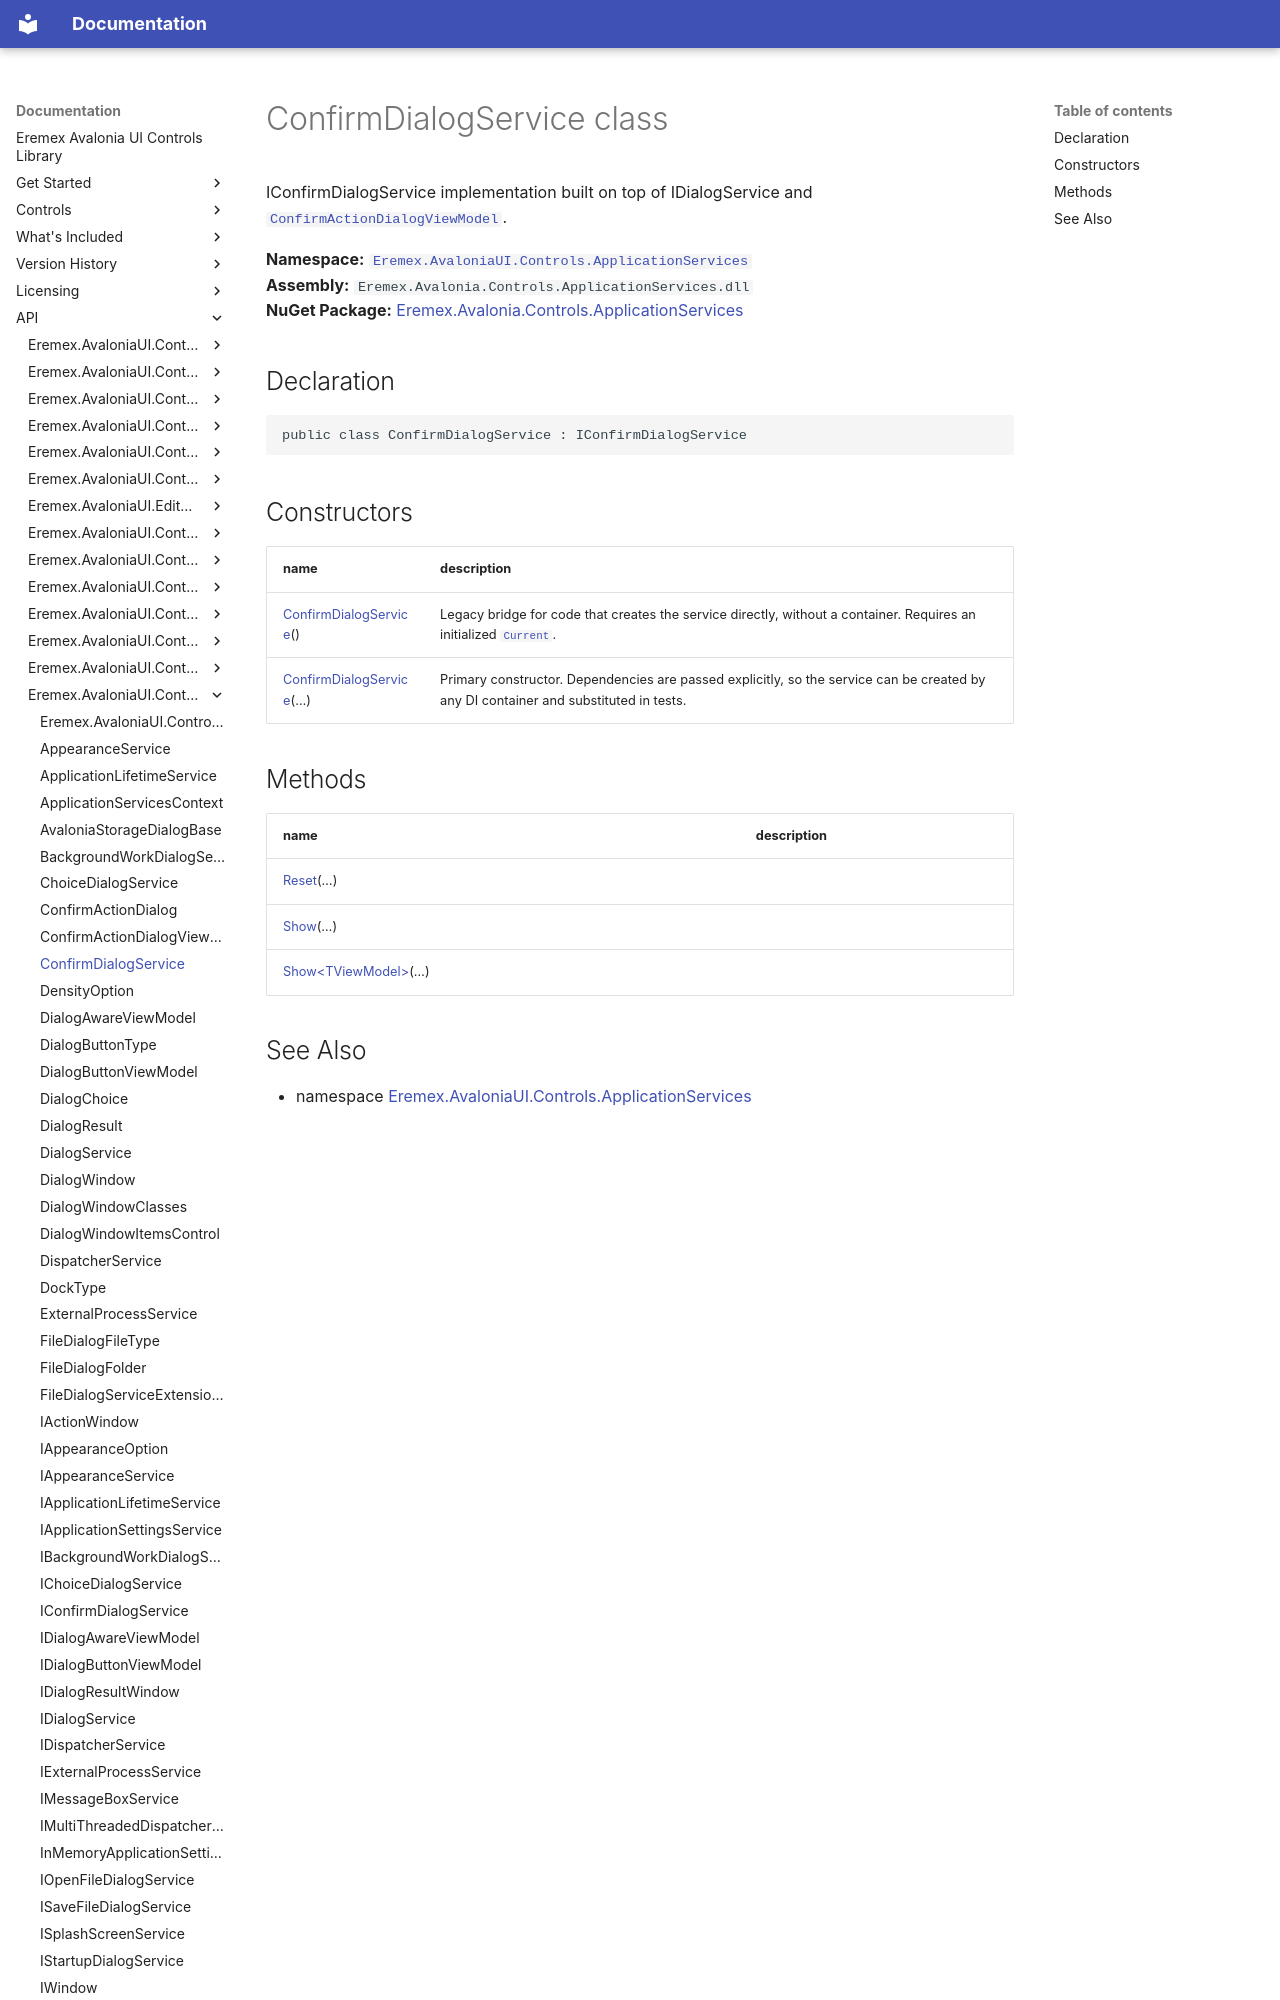

repository: Eremex/controls-doc · page: API/Eremex.AvaloniaUI.Controls.ApplicationServices/ConfirmDialogService/index.html · generator: mkdocs

# ConfirmDialogService class

IConfirmDialogService implementation built on top of IDialogService and [`ConfirmActionDialogViewModel`](./ConfirmActionDialogViewModel.md).

**Namespace:** [`Eremex.AvaloniaUI.Controls.ApplicationServices`](./index.md)  
**Assembly:** `Eremex.Avalonia.Controls.ApplicationServices.dll`  
**NuGet Package:** [Eremex.Avalonia.Controls.ApplicationServices](https://www.nuget.org/packages/Eremex.Avalonia.Controls.ApplicationServices)

## Declaration

```csharp
public class ConfirmDialogService : IConfirmDialogService
```

## Constructors

| name | description |
| --- | --- |
| [ConfirmDialogService](ConfirmDialogService/ConfirmDialogService.md)() | Legacy bridge for code that creates the service directly, without a container. Requires an initialized [`Current`](./ApplicationServicesContext/Current.md). |
| [ConfirmDialogService](ConfirmDialogService/ConfirmDialogService.md)(…) | Primary constructor. Dependencies are passed explicitly, so the service can be created by any DI container and substituted in tests. |
